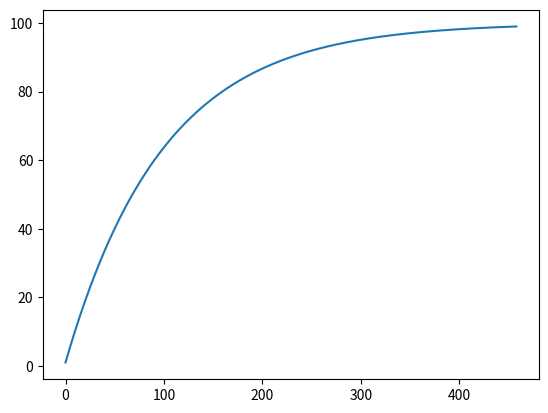

This chart was generated by the following Python code: (Note: this script raises an exception after producing the figure.)
#!/usr/bin/env python3

import matplotlib.pyplot as plt
import numpy as np
import math

iterRange = 100
realRange = 0

xValues = [*range(0,iterRange)]
yValues = []
yValues2 = []

new = 100
curr = 0

def f1():
    global curr
    filterVar = 0.01
    curr = filterVar*new + (1-filterVar)*curr
    return curr


while True:
    yValues.append(f1())
    realRange+=1
    if curr>=new*0.99: break

xValues = [*range(0,realRange)]

print(len(xValues), len(yValues))

plt.plot(xValues, yValues)
plt.plot(xValues, yValues2)
plt.show()